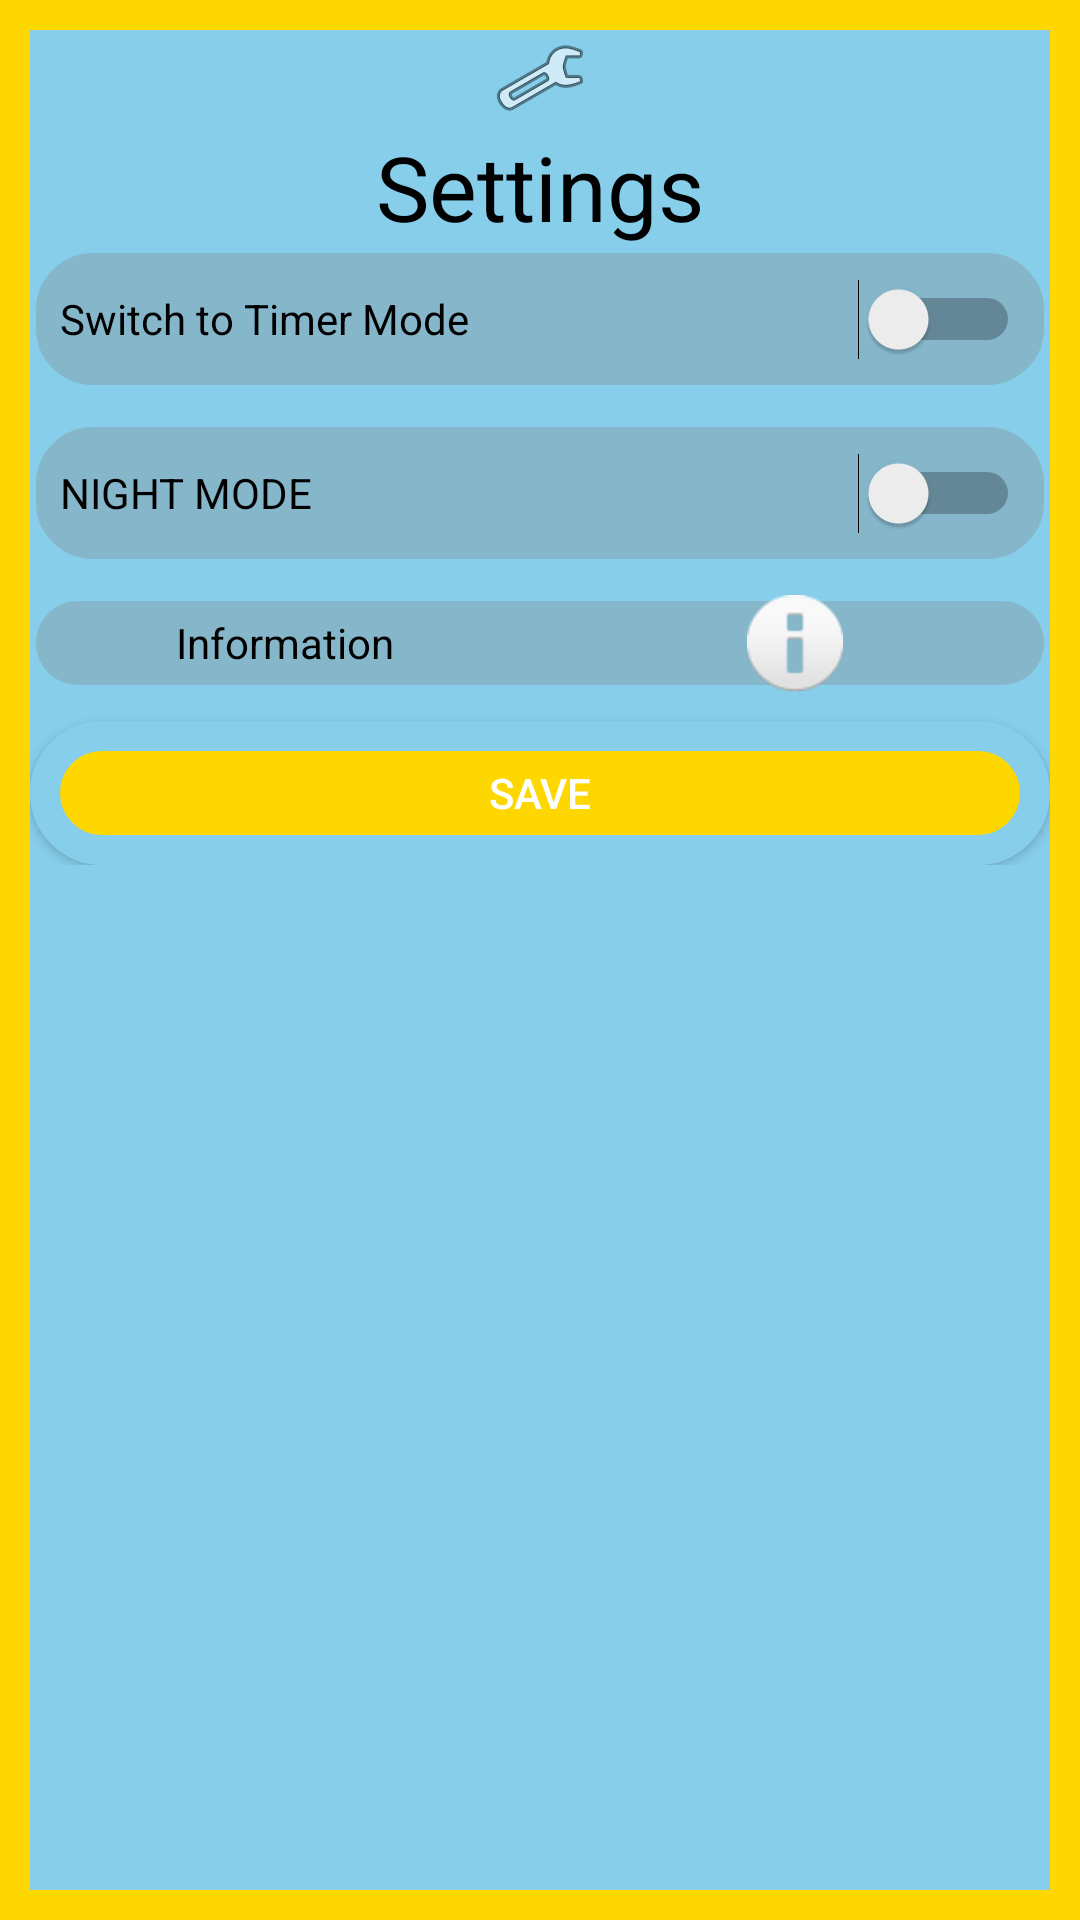

The Android layout XML behind this screen, and the referenced resources:
<!-- AndroidManifest.xml: application theme Theme.JumbleWords -->
<!-- res/layout/settings.xml -->
<?xml version="1.0" encoding="utf-8"?>
<androidx.constraintlayout.widget.ConstraintLayout xmlns:android="http://schemas.android.com/apk/res/android"
    xmlns:app="http://schemas.android.com/apk/res-auto"
    xmlns:tools="http://schemas.android.com/tools"
    android:layout_width="match_parent"
    android:layout_height="wrap_content"
    android:background="@drawable/hintbtn">

    <LinearLayout
        android:layout_width="match_parent"
        android:layout_height="wrap_content"
        android:orientation="vertical"
        app:layout_constraintEnd_toEndOf="parent"
        app:layout_constraintStart_toStartOf="parent"
        app:layout_constraintTop_toTopOf="parent">

        <ImageView
            android:id="@+id/imageView8"
            android:layout_width="match_parent"
            android:layout_height="wrap_content"
            android:importantForAccessibility="no"
            app:srcCompat="@android:drawable/ic_menu_manage"
            tools:ignore="ImageContrastCheck" />

        <TextView
            style="@style/TEXT"
            android:id="@+id/textView2"
            android:layout_width="match_parent"
            android:layout_height="wrap_content"
            android:textSize="30sp"
            android:gravity="center"
            android:text="@string/settings" />

        <Switch
            android:id="@+id/gameMode"
            style="@style/TEXT"
            android:layout_width="match_parent"
            android:layout_height="wrap_content"
            android:layout_marginBottom="10dp"
            android:background="@drawable/background4"
            android:minHeight="48dp"
            android:padding="10dp"
            android:text="@string/switch_to_timer_mode"
            tools:ignore="UseSwitchCompatOrMaterialXml,VisualLintButtonSize" />

        <Switch
            android:id="@+id/switcher"
            style="@style/TEXT"
            android:layout_width="match_parent"
            android:layout_height="wrap_content"
            android:layout_marginBottom="10dp"
            android:background="@drawable/background4"
            android:minHeight="48dp"
            android:padding="10dp"
            android:text="@string/night_mode"
            tools:ignore="UseSwitchCompatOrMaterialXml,VisualLintButtonSize" />

        <LinearLayout
            android:id="@+id/imageViewInfoButton"
            android:layout_width="match_parent"
            android:layout_height="wrap_content"
            android:background="@drawable/background4"
            android:orientation="horizontal"
            android:layout_marginBottom="10dp">

            <TextView
                android:id="@+id/textView3"
                android:layout_width="match_parent"
                android:layout_height="match_parent"
                android:layout_weight="1"
                android:gravity="center"
                style="@style/TEXT"
                android:text="@string/informationu" />

            <ImageView
                android:id="@+id/imageViewInfoButton3"
                android:layout_width="match_parent"
                android:layout_height="wrap_content"
                android:layout_weight="1"
                android:importantForAccessibility="no"
                app:srcCompat="@android:drawable/ic_dialog_info"
                tools:ignore="ImageContrastCheck" />
        </LinearLayout>

        <Button
            android:id="@+id/settingsSave"
            style="@style/BUTTON"
            android:layout_width="match_parent"
            android:layout_height="wrap_content"
            android:text="@string/saveu"
            tools:ignore="VisualLintButtonSize" />

    </LinearLayout>
</androidx.constraintlayout.widget.ConstraintLayout>
<!-- resources referenced by this layout -->
<resources>
  <!-- drawable background4 (drawable) -->
  <?xml version="1.0" encoding="utf-8"?>
  <shape xmlns:android="http://schemas.android.com/apk/res/android"
      android:shape="rectangle">
      <stroke
          android:width="2dp"
          android:color="#87CEEB"/>
      <corners
          android:radius="20dp"/>
      <solid
          android:color="#50808080"/>
  
  
  </shape>
  <!-- drawable hintbtn (drawable) -->
  <?xml version="1.0" encoding="utf-8"?>
  <shape xmlns:android="http://schemas.android.com/apk/res/android">
      <solid
          android:color="#87CEEB"/>
      <padding
          android:left="10dp"
          android:top="10dp"
          android:right="10dp"
          android:bottom="10dp" />
      <stroke
          android:width="10dp"
          android:color="#FFD700"/>
  </shape>
  <string name="informationu">Information</string>
  <string name="night_mode">NIGHT MODE</string>
  <string name="saveu">Save</string>
  <string name="settings">Settings</string>
  <string name="switch_to_timer_mode">Switch to Timer Mode</string>
  <style name="BUTTON">
          <item name="android:background">@drawable/background5</item>
          <item name="android:textColor">@color/white</item>
      </style>
  <style name="TEXT">
          <item name="android:textColor">@color/black</item>
      </style>
  <style name="Theme.JumbleWords" parent="Base.Theme.JumbleWords" />
  <!-- drawable background5 (drawable) -->
  <?xml version="1.0" encoding="utf-8"?>
  <shape
      xmlns:android="http://schemas.android.com/apk/res/android"
      android:shape="rectangle">
      <solid
          android:color="#FFD700"/>
      <padding
          android:right="10dp"
          android:left="10dp"
          android:top="10dp"
          android:bottom="10dp"/>
      <corners android:radius="24dp"/>
      <stroke
          android:width="10dp"
          android:color="#87CEEB"/>
  
  
  </shape>
  <style name="Base.Theme.JumbleWords" parent="Theme.Material3.DayNight.NoActionBar">
          
          
      </style>
  <!-- not gathered from this repository: default colours our renderer supplied (Android Studio template values) -->
  <color name="black">#FF000000</color>
  <color name="white">#FFFFFFFF</color>
</resources>
